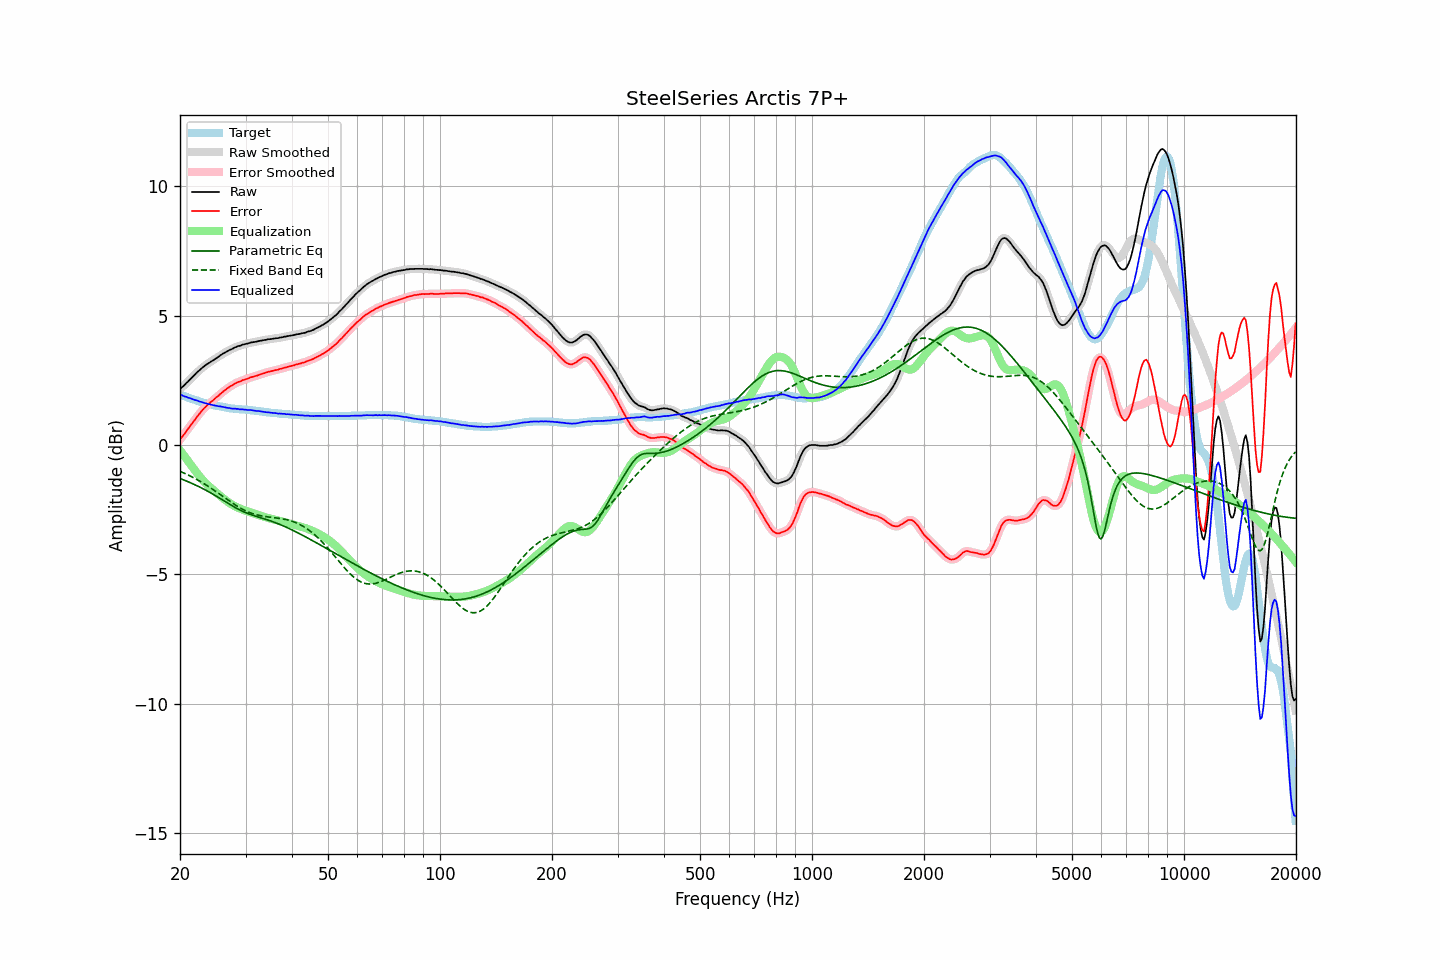

Values plotted in this chart, from the file beside it:
frequency, raw, error, smoothed, error_smoothed, equalization, parametric_eq, fixed_band_eq, equalized_raw, equalized_smoothed, target
20.00, 2.16, 0.21, 2.16, 0.21, -0.20, -1.30, -1.02, 1.96, 1.96, 1.95
20.20, 2.22, 0.29, 2.22, 0.29, -0.29, -1.32, -1.05, 1.93, 1.93, 1.93
20.40, 2.27, 0.37, 2.27, 0.37, -0.37, -1.34, -1.07, 1.90, 1.90, 1.90
20.61, 2.33, 0.45, 2.33, 0.45, -0.46, -1.37, -1.10, 1.87, 1.88, 1.88
20.81, 2.40, 0.54, 2.39, 0.54, -0.54, -1.39, -1.13, 1.86, 1.85, 1.86
21.02, 2.45, 0.62, 2.46, 0.62, -0.62, -1.42, -1.16, 1.83, 1.83, 1.83
21.23, 2.52, 0.71, 2.52, 0.71, -0.71, -1.45, -1.19, 1.81, 1.81, 1.81
21.44, 2.58, 0.79, 2.58, 0.79, -0.79, -1.47, -1.22, 1.79, 1.79, 1.79
21.66, 2.64, 0.87, 2.64, 0.87, -0.87, -1.50, -1.25, 1.77, 1.77, 1.77
21.87, 2.70, 0.95, 2.70, 0.95, -0.96, -1.53, -1.28, 1.74, 1.75, 1.75
22.09, 2.77, 1.04, 2.77, 1.04, -1.04, -1.56, -1.32, 1.73, 1.73, 1.73
22.31, 2.83, 1.12, 2.83, 1.12, -1.12, -1.59, -1.35, 1.71, 1.71, 1.71
22.54, 2.88, 1.20, 2.88, 1.20, -1.20, -1.62, -1.39, 1.68, 1.69, 1.68
22.76, 2.94, 1.28, 2.94, 1.28, -1.27, -1.65, -1.42, 1.67, 1.66, 1.66
22.99, 2.99, 1.35, 2.99, 1.35, -1.35, -1.68, -1.46, 1.64, 1.65, 1.64
23.22, 3.04, 1.42, 3.04, 1.42, -1.41, -1.71, -1.50, 1.63, 1.63, 1.62
23.45, 3.09, 1.48, 3.09, 1.48, -1.48, -1.75, -1.54, 1.61, 1.61, 1.61
23.69, 3.13, 1.54, 3.13, 1.54, -1.54, -1.78, -1.58, 1.59, 1.59, 1.59
23.92, 3.17, 1.59, 3.17, 1.59, -1.59, -1.81, -1.62, 1.58, 1.58, 1.58
24.16, 3.21, 1.65, 3.21, 1.65, -1.65, -1.85, -1.66, 1.56, 1.56, 1.56
24.40, 3.25, 1.70, 3.25, 1.70, -1.70, -1.88, -1.70, 1.55, 1.55, 1.55
24.65, 3.29, 1.75, 3.29, 1.75, -1.76, -1.92, -1.74, 1.53, 1.53, 1.54
24.89, 3.33, 1.81, 3.33, 1.81, -1.81, -1.96, -1.78, 1.52, 1.52, 1.52
25.14, 3.37, 1.86, 3.37, 1.86, -1.86, -1.99, -1.83, 1.51, 1.51, 1.51
25.39, 3.41, 1.91, 3.41, 1.91, -1.91, -2.03, -1.87, 1.50, 1.50, 1.50
25.65, 3.46, 1.97, 3.46, 1.97, -1.97, -2.07, -1.92, 1.49, 1.49, 1.49
25.91, 3.50, 2.02, 3.50, 2.02, -2.02, -2.11, -1.96, 1.48, 1.48, 1.48
26.16, 3.54, 2.07, 3.54, 2.07, -2.07, -2.14, -2.00, 1.47, 1.47, 1.47
26.43, 3.57, 2.12, 3.57, 2.12, -2.12, -2.18, -2.05, 1.45, 1.45, 1.45
26.69, 3.61, 2.17, 3.61, 2.17, -2.17, -2.22, -2.09, 1.44, 1.44, 1.44
26.96, 3.64, 2.21, 3.64, 2.21, -2.21, -2.26, -2.13, 1.43, 1.43, 1.43
27.23, 3.68, 2.26, 3.67, 2.25, -2.25, -2.30, -2.18, 1.43, 1.42, 1.42
27.50, 3.70, 2.29, 3.70, 2.29, -2.29, -2.33, -2.22, 1.41, 1.41, 1.41
27.77, 3.73, 2.32, 3.73, 2.33, -2.33, -2.37, -2.26, 1.40, 1.41, 1.41
28.05, 3.77, 2.37, 3.76, 2.36, -2.36, -2.41, -2.30, 1.41, 1.40, 1.40
28.33, 3.79, 2.40, 3.79, 2.40, -2.39, -2.44, -2.34, 1.40, 1.40, 1.39
28.62, 3.82, 2.43, 3.81, 2.43, -2.42, -2.47, -2.38, 1.40, 1.39, 1.39
28.90, 3.83, 2.45, 3.83, 2.45, -2.45, -2.51, -2.42, 1.38, 1.38, 1.38
29.19, 3.85, 2.47, 3.85, 2.48, -2.48, -2.54, -2.45, 1.37, 1.38, 1.38
29.48, 3.88, 2.51, 3.87, 2.50, -2.50, -2.56, -2.49, 1.38, 1.37, 1.37
29.78, 3.89, 2.52, 3.89, 2.52, -2.52, -2.59, -2.52, 1.37, 1.37, 1.37
30.08, 3.91, 2.55, 3.91, 2.54, -2.55, -2.62, -2.55, 1.36, 1.36, 1.36
30.38, 3.92, 2.56, 3.92, 2.57, -2.57, -2.64, -2.58, 1.35, 1.36, 1.36
30.68, 3.94, 2.59, 3.94, 2.59, -2.59, -2.67, -2.60, 1.35, 1.35, 1.35
30.99, 3.96, 2.62, 3.96, 2.61, -2.61, -2.69, -2.63, 1.35, 1.35, 1.34
31.30, 3.97, 2.63, 3.97, 2.63, -2.63, -2.71, -2.65, 1.34, 1.34, 1.34
31.61, 3.98, 2.65, 3.98, 2.65, -2.65, -2.73, -2.67, 1.33, 1.33, 1.33
31.93, 3.99, 2.67, 3.99, 2.67, -2.67, -2.75, -2.69, 1.32, 1.32, 1.32
32.24, 4.00, 2.68, 4.00, 2.69, -2.69, -2.77, -2.71, 1.31, 1.31, 1.32
32.57, 4.02, 2.71, 4.02, 2.71, -2.71, -2.79, -2.72, 1.31, 1.31, 1.31
32.89, 4.03, 2.73, 4.03, 2.73, -2.73, -2.81, -2.73, 1.30, 1.30, 1.30
33.22, 4.04, 2.75, 4.04, 2.75, -2.75, -2.83, -2.75, 1.29, 1.29, 1.29
33.55, 4.05, 2.77, 4.05, 2.77, -2.77, -2.85, -2.76, 1.28, 1.28, 1.28
33.89, 4.06, 2.79, 4.06, 2.79, -2.79, -2.87, -2.77, 1.27, 1.27, 1.27
34.23, 4.07, 2.81, 4.07, 2.81, -2.81, -2.89, -2.78, 1.26, 1.27, 1.26
34.57, 4.09, 2.83, 4.08, 2.83, -2.82, -2.91, -2.78, 1.27, 1.26, 1.26
34.92, 4.09, 2.84, 4.09, 2.84, -2.84, -2.93, -2.79, 1.25, 1.25, 1.25
35.27, 4.10, 2.86, 4.10, 2.86, -2.86, -2.95, -2.80, 1.24, 1.25, 1.24
35.62, 4.11, 2.87, 4.11, 2.87, -2.87, -2.97, -2.81, 1.24, 1.24, 1.24
35.97, 4.12, 2.89, 4.12, 2.88, -2.89, -3.00, -2.81, 1.23, 1.23, 1.23
... 635 more rows
